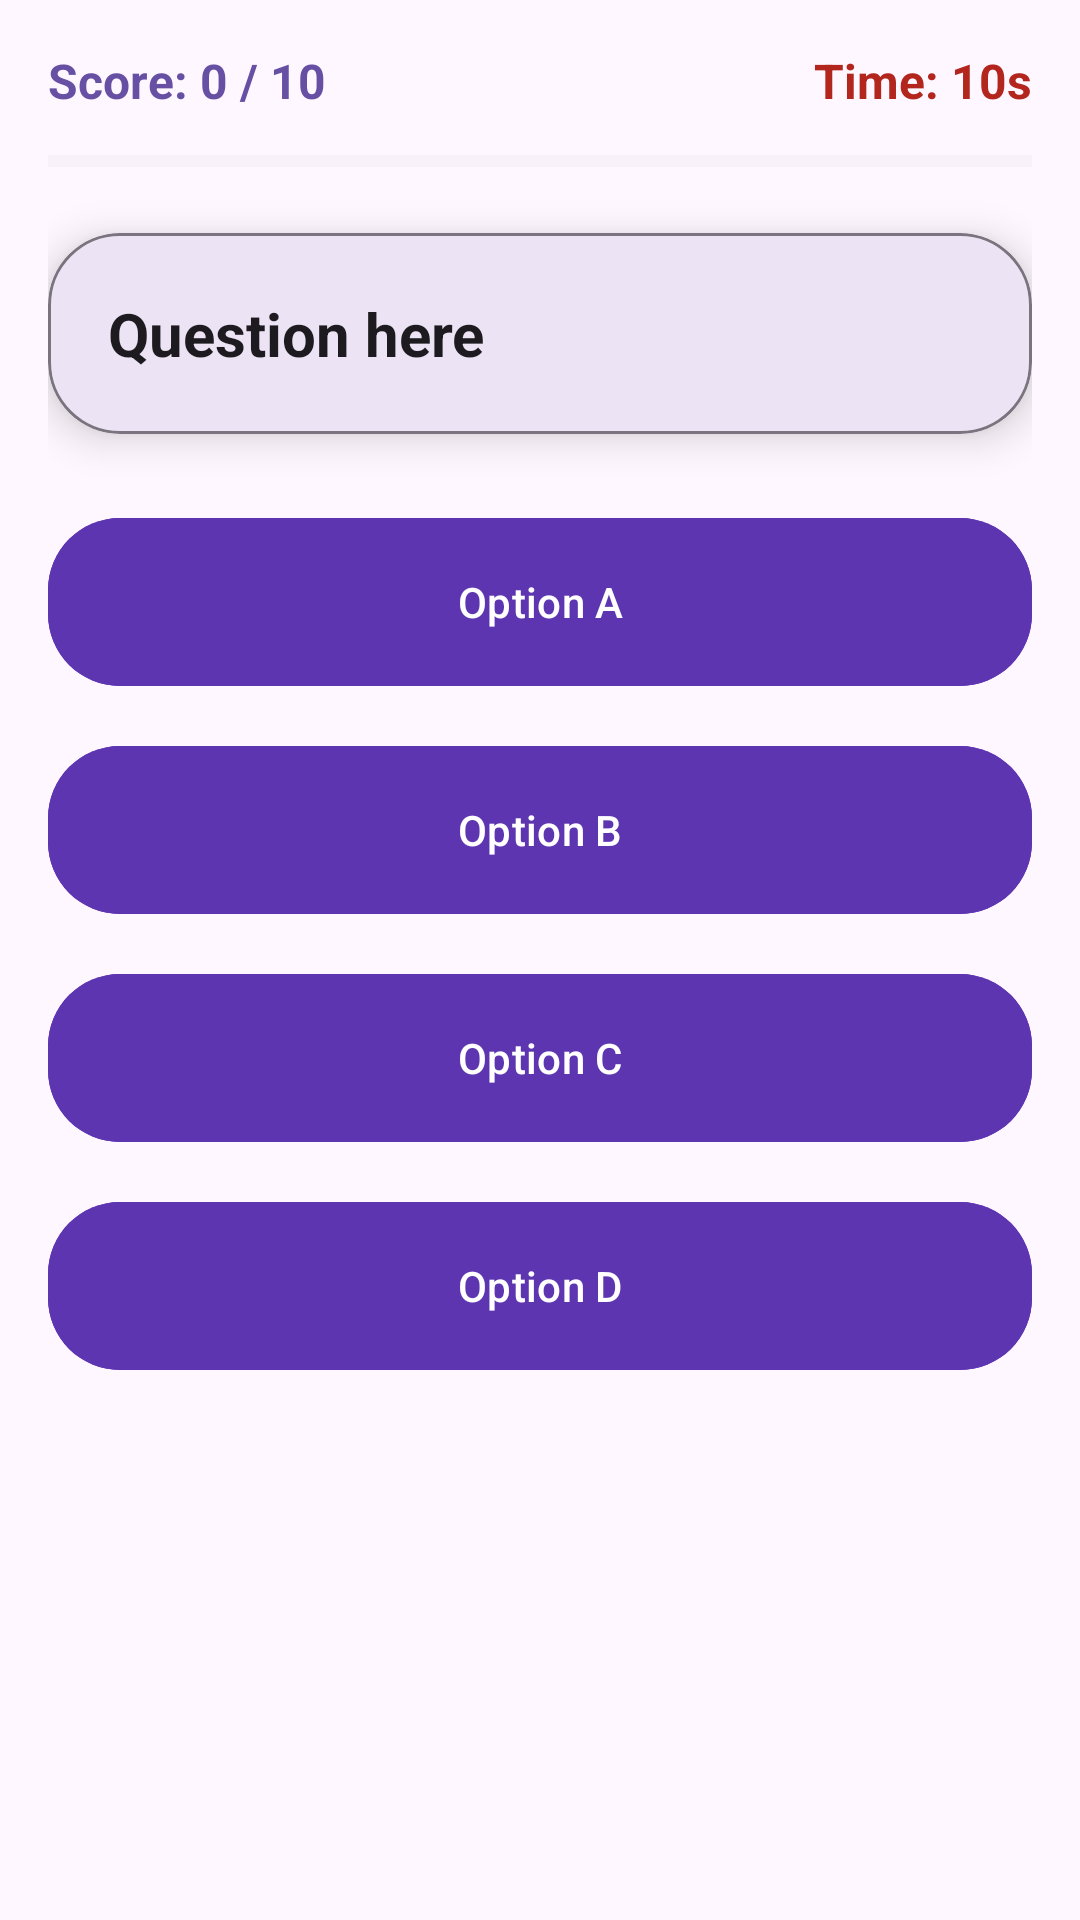

Produce the Android XML layout that renders to this screen, including the resource entries it uses.
<!-- AndroidManifest.xml: application theme Theme.ZQuiz -->
<!-- res/layout/activity_quiz.xml -->
<?xml version="1.0" encoding="utf-8"?>
<androidx.constraintlayout.widget.ConstraintLayout
    xmlns:android="http://schemas.android.com/apk/res/android"
    xmlns:app="http://schemas.android.com/apk/res-auto"
    android:layout_width="match_parent"
    android:layout_height="match_parent"
    android:padding="16dp">

    
    <LinearLayout
        android:id="@+id/topBar"
        android:layout_width="0dp"
        android:layout_height="wrap_content"
        android:orientation="horizontal"
        app:layout_constraintTop_toTopOf="parent"
        app:layout_constraintStart_toStartOf="parent"
        app:layout_constraintEnd_toEndOf="parent">

        
        <TextView
            android:id="@+id/txtScore"
            android:layout_width="0dp"
            android:layout_height="wrap_content"
            android:layout_weight="1"
            android:text="@string/score_0_10"
            android:textStyle="bold"
            android:textSize="16sp"
            android:textColor="?attr/colorPrimary"
            android:gravity="start"/>

        
        <TextView
            android:id="@+id/txtTimer"
            android:layout_width="0dp"
            android:layout_height="wrap_content"
            android:layout_weight="1"
            android:text="@string/time_10s"
            android:textStyle="bold"
            android:textSize="16sp"
            android:textColor="?attr/colorError"
            android:gravity="end"/>

    </LinearLayout>

    
    <ProgressBar
        android:id="@+id/progressBar"
        style="?android:attr/progressBarStyleHorizontal"
        android:layout_width="0dp"
        android:layout_height="8dp"
        android:layout_marginTop="12dp"
        android:progressTint="?attr/colorPrimary"
        android:progressBackgroundTint="?attr/colorSurfaceVariant"
        android:indeterminate="false"
        android:progress="0"
        app:layout_constraintTop_toBottomOf="@id/topBar"
        app:layout_constraintStart_toStartOf="parent"
        app:layout_constraintEnd_toEndOf="parent"/>

    
    <com.google.android.material.card.MaterialCardView
        android:id="@+id/questionCard"
        android:layout_width="0dp"
        android:layout_height="wrap_content"
        android:layout_marginTop="20dp"
        app:cardCornerRadius="24dp"
        app:cardElevation="8dp"
        app:strokeWidth="1dp"
        app:strokeColor="?attr/colorOutline"
        app:layout_constraintTop_toBottomOf="@id/progressBar"
        app:layout_constraintStart_toStartOf="parent"
        app:layout_constraintEnd_toEndOf="parent">

        <TextView
            android:id="@+id/txtQuestion"
            android:layout_width="match_parent"
            android:layout_height="wrap_content"
            android:padding="20dp"
            android:text="@string/question_here"
            android:textSize="20sp"
            android:textStyle="bold"
            android:textColor="?attr/colorOnSurface"/>
    </com.google.android.material.card.MaterialCardView>

    
    <LinearLayout
        android:id="@+id/optionsContainer"
        android:layout_width="0dp"
        android:layout_height="wrap_content"
        android:orientation="vertical"
        android:layout_marginTop="24dp"
        app:layout_constraintTop_toBottomOf="@id/questionCard"
        app:layout_constraintStart_toStartOf="parent"
        app:layout_constraintEnd_toEndOf="parent">

        <com.google.android.material.button.MaterialButton
            android:id="@+id/btnA"
            style="@style/Widget.Material3.Button"
            android:layout_width="match_parent"
            android:layout_height="64dp"
            android:layout_marginBottom="12dp"
            android:text="@string/option_a"
            app:cornerRadius="24dp"
            android:textColor="@android:color/white"
            android:backgroundTint="@color/option_default"/>

        <com.google.android.material.button.MaterialButton
            android:id="@+id/btnB"
            style="@style/Widget.Material3.Button"
            android:layout_width="match_parent"
            android:text="@string/option_b"
            android:layout_height="64dp"
            android:layout_marginBottom="12dp"
            app:cornerRadius="24dp"
            android:textColor="@android:color/white"
            android:backgroundTint="@color/option_default"/>

        <com.google.android.material.button.MaterialButton
            android:id="@+id/btnC"
            style="@style/Widget.Material3.Button"
            android:layout_width="match_parent"
            android:layout_height="64dp"
            android:text="@string/option_c"
            android:layout_marginBottom="12dp"
            app:cornerRadius="24dp"
            android:textColor="@android:color/white"
            android:backgroundTint="@color/option_default"/>

        <com.google.android.material.button.MaterialButton
            android:id="@+id/btnD"
            style="@style/Widget.Material3.Button"
            android:text="@string/option_d"
            android:layout_width="match_parent"
            android:layout_height="64dp"
            app:cornerRadius="24dp"
            android:textColor="@android:color/white"
            android:backgroundTint="@color/option_default"/>

    </LinearLayout>

</androidx.constraintlayout.widget.ConstraintLayout>
<!-- resources referenced by this layout -->
<resources>
  <color name="option_default">#5E35B1</color>
  <string name="option_a">Option A</string>
  <string name="option_b">Option B</string>
  <string name="option_c">Option C</string>
  <string name="option_d">Option D</string>
  <string name="question_here">Question here</string>
  <string name="score_0_10">Score: 0 / 10</string>
  <string name="time_10s">Time: 10s</string>
  <style name="Theme.ZQuiz" parent="Base.Theme.ZQuiz" />
  <style name="Base.Theme.ZQuiz" parent="Theme.Material3.DayNight.NoActionBar">
          
          
      </style>
</resources>
